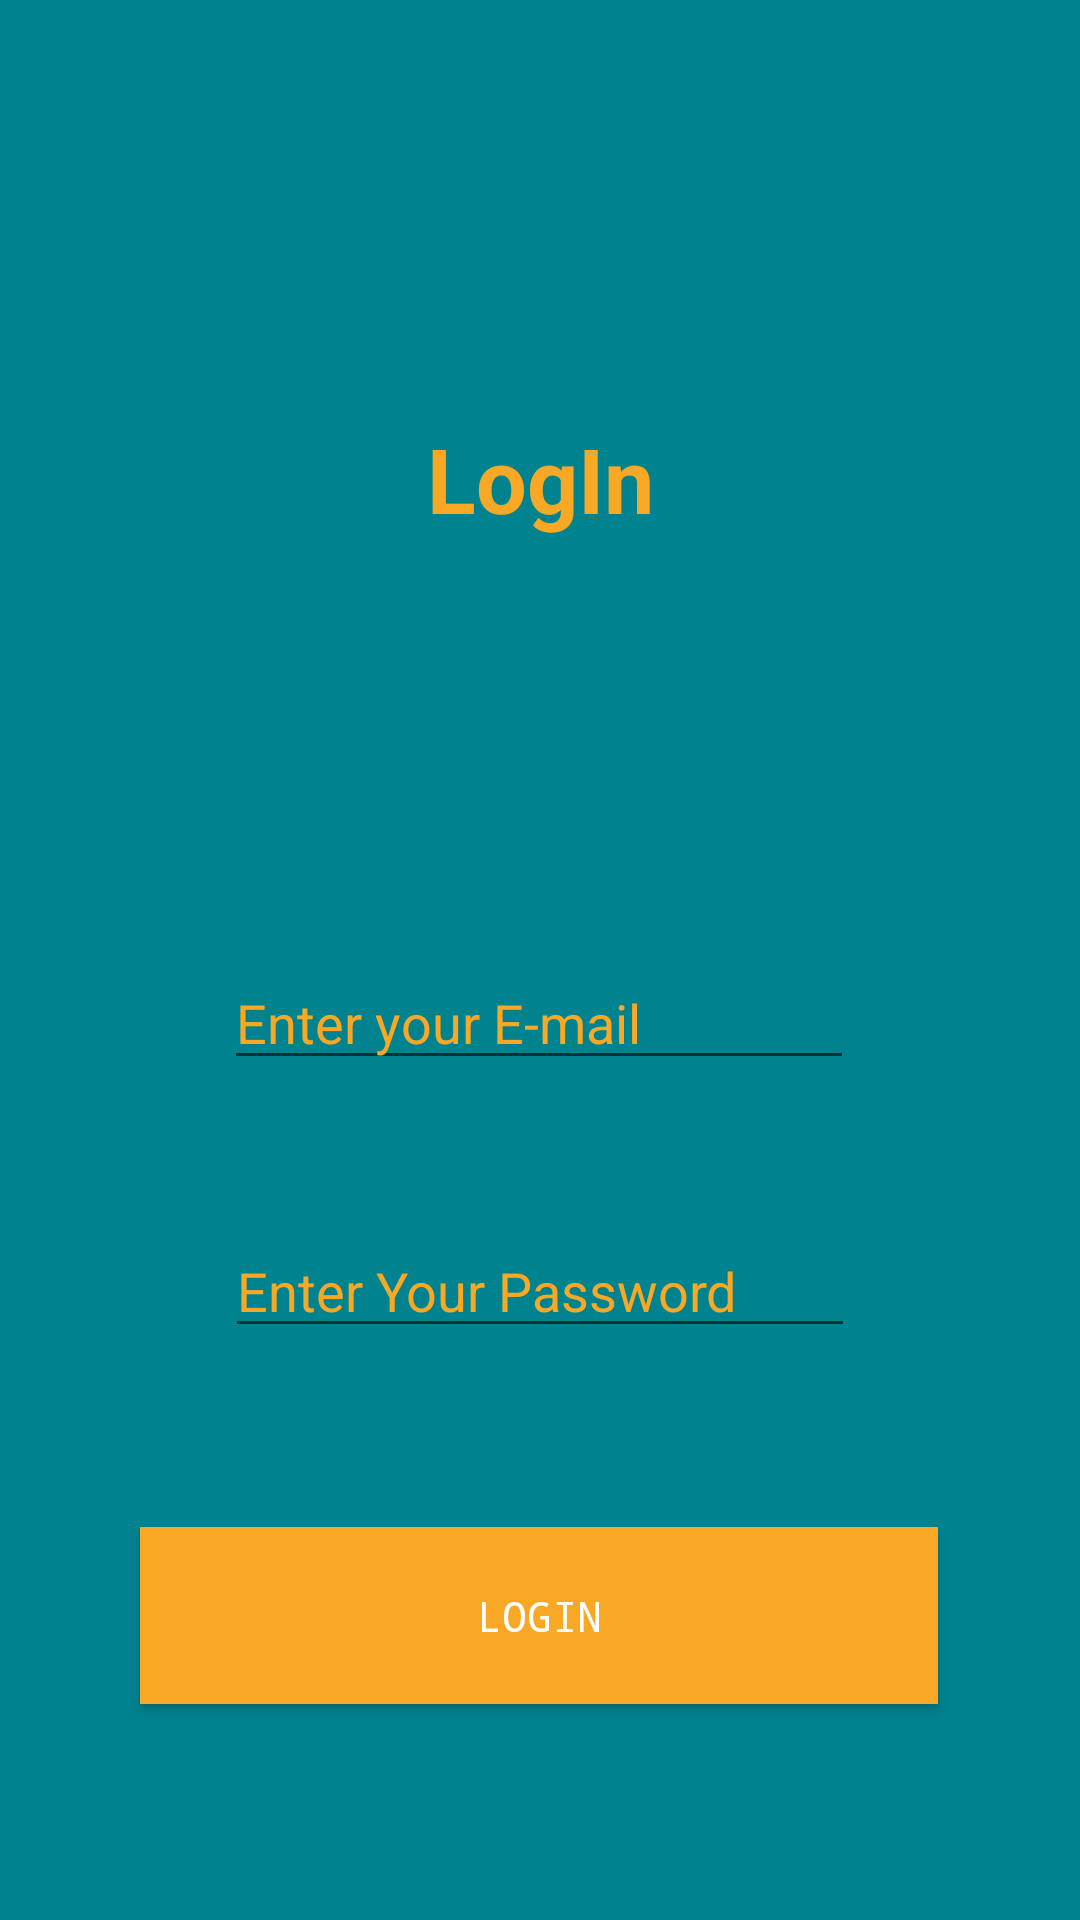

Layout XML and referenced resources for this Android screen:
<!-- AndroidManifest.xml: application theme Theme.JordanRate -->
<!-- res/layout/activity_log_in.xml -->
<?xml version="1.0" encoding="utf-8"?>
<androidx.constraintlayout.widget.ConstraintLayout xmlns:android="http://schemas.android.com/apk/res/android"
    xmlns:app="http://schemas.android.com/apk/res-auto"
    xmlns:tools="http://schemas.android.com/tools"
    android:layout_width="match_parent"
    android:layout_height="match_parent"
    android:background="#00838F"
    tools:context=".LogIn">

    <Button
        android:id="@+id/button_2"
        android:layout_width="266dp"
        android:layout_height="59dp"
        android:layout_marginBottom="72dp"
        android:background="@color/orangeColor"
        android:fontFamily="monospace"
        android:onClick="onClick"
        android:text="LogIn"
        android:textColor="#FFFFFF"
        app:layout_constraintBottom_toBottomOf="parent"
        app:layout_constraintEnd_toEndOf="parent"
        app:layout_constraintHorizontal_bias="0.498"
        app:layout_constraintStart_toStartOf="parent" />

    <TextView
        android:id="@+id/textView2"
        android:layout_width="150dp"
        android:layout_height="61dp"
        android:gravity="center"
        android:text="LogIn"
        android:textColor="@color/orangeColor"
        android:textSize="30sp"
        android:textStyle="bold"
        app:layout_constraintBottom_toTopOf="@+id/editTextTextEmailAddress"
        app:layout_constraintEnd_toEndOf="parent"
        app:layout_constraintHorizontal_bias="0.5"
        app:layout_constraintStart_toStartOf="parent"
        app:layout_constraintTop_toTopOf="parent" />

    <EditText
        android:id="@+id/editTextTextEmailAddress"
        android:layout_width="wrap_content"
        android:layout_height="wrap_content"
        android:layout_marginBottom="280dp"
        android:ems="10"
        android:hint="Enter your E-mail"
        android:inputType="textEmailAddress"
        android:textColorHint="@color/orangeColor"
        app:layout_constraintBottom_toBottomOf="parent"
        app:layout_constraintEnd_toEndOf="parent"
        app:layout_constraintHorizontal_bias="0.497"
        app:layout_constraintStart_toStartOf="parent" />

    <EditText
        android:id="@+id/editTextTextPassword2"
        android:layout_width="wrap_content"
        android:layout_height="wrap_content"
        android:layout_marginTop="37dp"
        android:ems="10"
        android:hint="Enter Your Password"
        android:inputType="textPassword"
        android:textColorHint="@color/orangeColor"
        app:layout_constraintBottom_toBottomOf="parent"
        app:layout_constraintEnd_toEndOf="parent"
        app:layout_constraintHorizontal_bias="0.5"
        app:layout_constraintStart_toStartOf="parent"
        app:layout_constraintTop_toBottomOf="@+id/editTextTextEmailAddress"
        app:layout_constraintVertical_bias="0.055" />

</androidx.constraintlayout.widget.ConstraintLayout>
<!-- resources referenced by this layout -->
<resources>
  <color name="orangeColor">#F9A825</color>
  <style name="Theme.JordanRate" parent="Theme.AppCompat.DayNight.NoActionBar">
          
          <item name="android:windowTranslucentStatus">true</item>
          <item name="android:windowTranslucentNavigation">true</item>
          <item name="colorPrimary">@color/purple_500</item>
          <item name="colorPrimaryVariant">@color/purple_700</item>
          <item name="colorOnPrimary">@color/white</item>
          
          <item name="colorSecondary">@color/teal_200</item>
          <item name="colorSecondaryVariant">@color/teal_700</item>
          <item name="colorOnSecondary">@color/black</item>
          
          <item name="android:statusBarColor" tools:targetApi="l">?attr/colorPrimaryVariant</item>
          
      </style>
  <color name="purple_500">#FF6200EE</color>
  <color name="purple_700">#FF3700B3</color>
  <color name="white">#FFFFFFFF</color>
  <color name="teal_200">#FF03DAC5</color>
  <color name="teal_700">#FF018786</color>
  <color name="black">#FF000000</color>
</resources>
